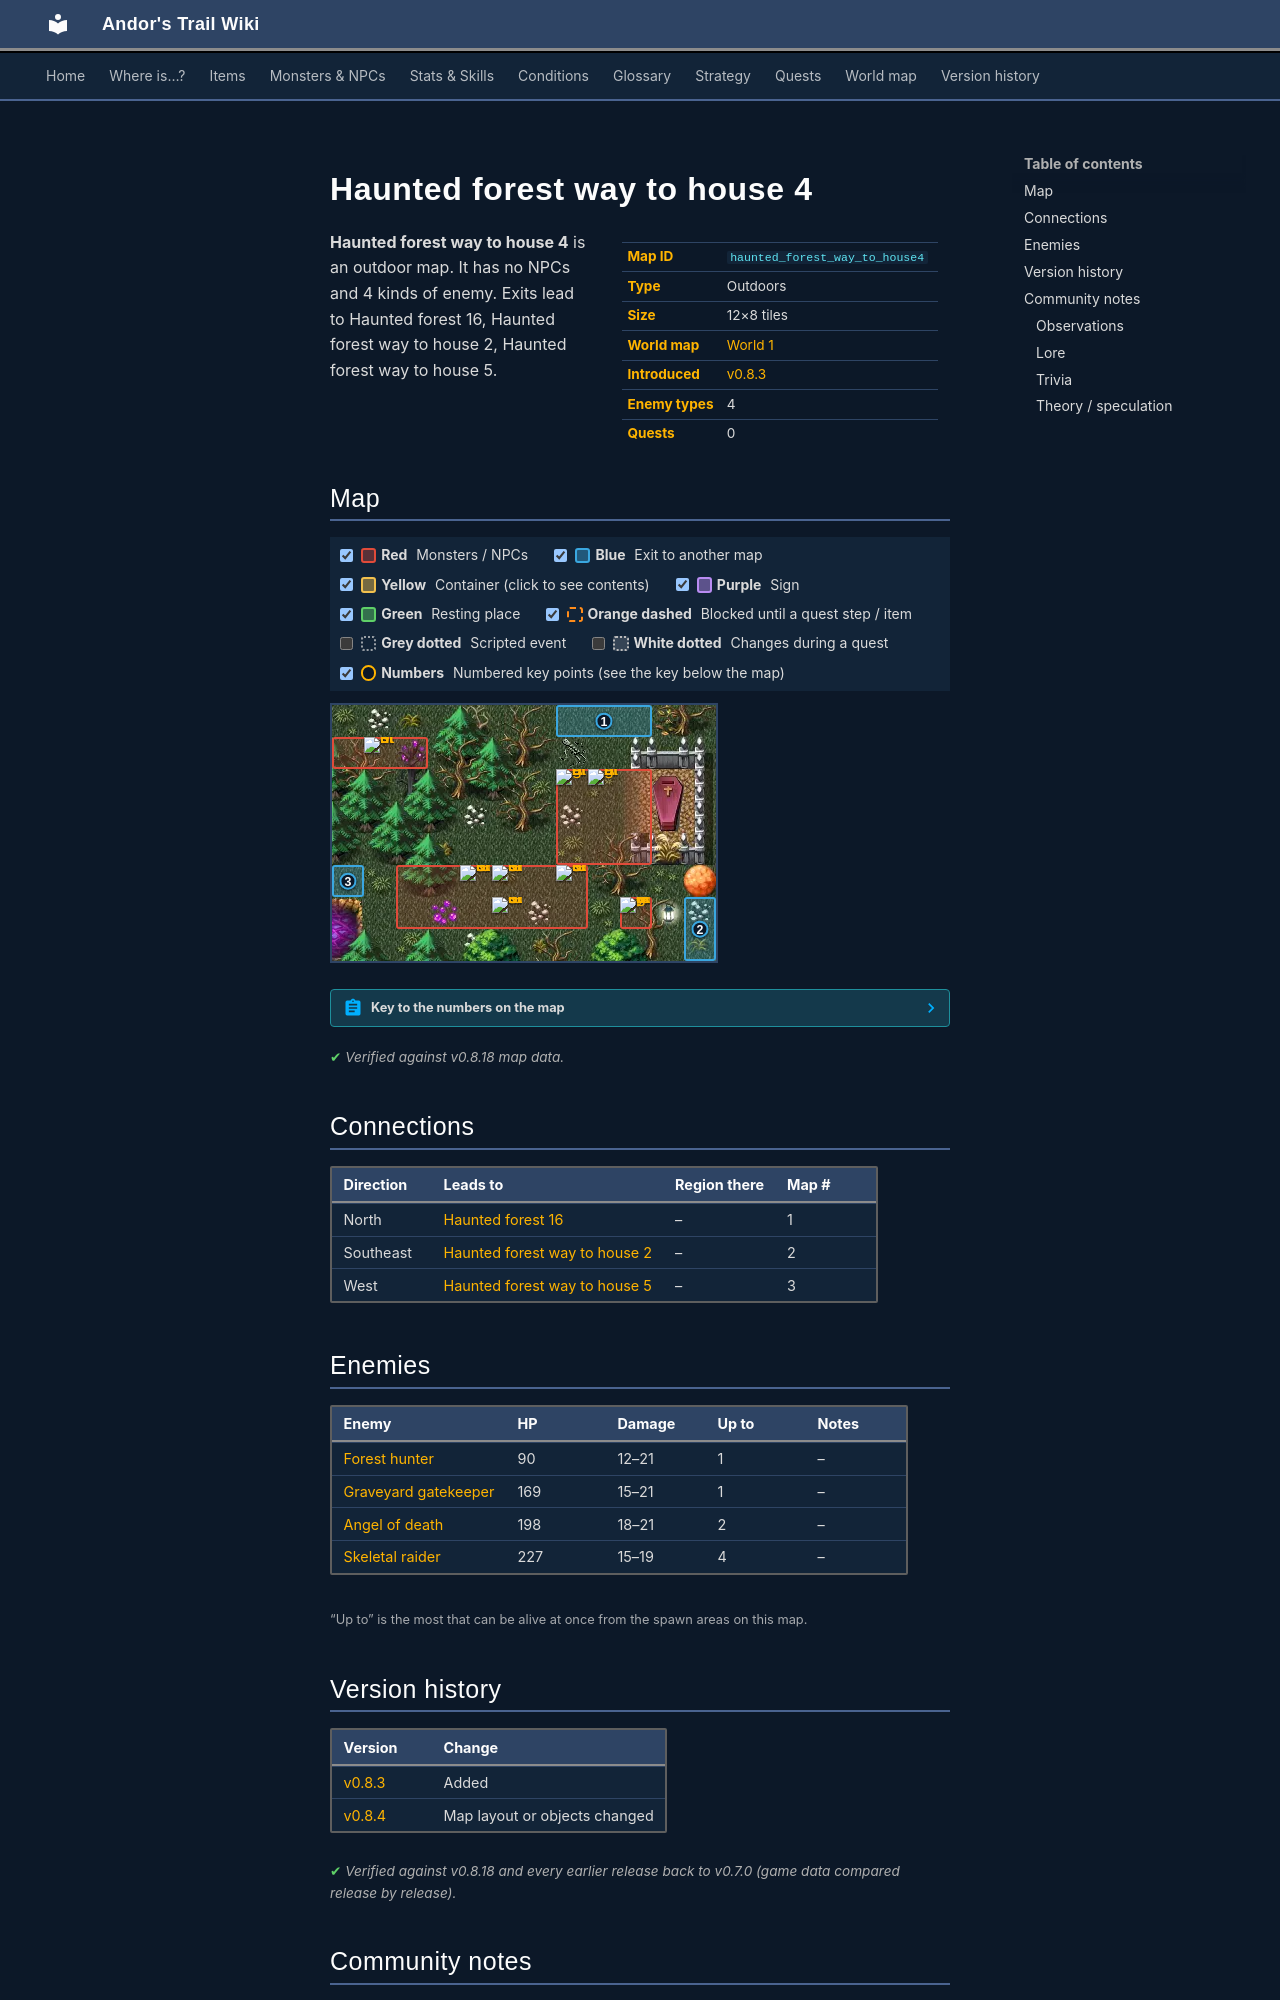

repository: asdfghjkl628/Andor-s-Trail-Wikiiii · page: maps/haunted_forest_way_to_house4/index.html · generator: mkdocs

---
description: "Haunted forest way to house 4 is an outdoor location in Andor's Trail. Enemies: Forest hunter, Graveyard gatekeeper, Angel of death, Skeletal raider. Exits to Haunted forest 16, Haunted forest way to house 2, Haunted forest way to house 5."
---

# Haunted forest way to house 4

<div class="infobox" markdown>

| | |
|---|---|
| **Map ID** | `haunted_forest_way_to_house4` |
| **Type** | Outdoors |
| **Size** | 12×8 tiles |
| **World map** | [World 1](index.md) |
| **Introduced** | [v0.8.3](../versions/0.8.3.md) |
| **Enemy types** | 4 |
| **Quests** | 0 |

</div>

**Haunted forest way to house 4** is an outdoor map. It has no NPCs and 4 kinds of enemy. Exits lead to Haunted forest 16, Haunted forest way to house 2, Haunted forest way to house 5.

## Map

<div class="map-legend" markdown="0"><label class="lg"><input type="checkbox" data-t="spawn" checked><span class="sw sw-spawn"></span><b>Red</b>&nbsp;Monsters / NPCs</label><label class="lg"><input type="checkbox" data-t="mapchange" checked><span class="sw sw-mapchange"></span><b>Blue</b>&nbsp;Exit to another map</label><label class="lg"><input type="checkbox" data-t="container" checked><span class="sw sw-container"></span><b>Yellow</b>&nbsp;Container (click to see contents)</label><label class="lg"><input type="checkbox" data-t="sign" checked><span class="sw sw-sign"></span><b>Purple</b>&nbsp;Sign</label><label class="lg"><input type="checkbox" data-t="rest" checked><span class="sw sw-rest"></span><b>Green</b>&nbsp;Resting place</label><label class="lg"><input type="checkbox" data-t="key" checked><span class="sw sw-key"></span><b>Orange dashed</b>&nbsp;Blocked until a quest step / item</label><label class="lg"><input type="checkbox" data-t="script"><span class="sw sw-script"></span><b>Grey dotted</b>&nbsp;Scripted event</label><label class="lg"><input type="checkbox" data-t="replace"><span class="sw sw-replace"></span><b>White dotted</b>&nbsp;Changes during a quest</label><label class="lg"><input type="checkbox" data-t="pin" checked><span class="sw sw-pin"></span><b>Numbers</b>&nbsp;Numbered key points (see the key below the map)</label></div>

<div class="map-wrap hide-script hide-replace" markdown="0"><img src="../../assets/maps/haunted_forest_way_to_house4.webp" alt="Map of Haunted forest way to house 4" width="384" height="256" loading="lazy"><a id="place-east" class="mo mo-mapchange" href="../haunted_forest_way_to_house2/#place-west" title="Exit to Haunted forest way to house 2" style="left:91.667%;top:75.000%;width:8.333%;height:25.000%"></a><a id="place-north" class="mo mo-mapchange" href="../haunted_forest16/#place-south" title="Exit to Haunted forest 16" style="left:58.333%;top:0.000%;width:25.000%;height:12.500%"></a><a id="place-west" class="mo mo-mapchange" href="../haunted_forest_way_to_house5/#place-east" title="Exit to Haunted forest way to house 5" style="left:0.000%;top:62.500%;width:8.333%;height:12.500%"></a><span class="mo mo-spawn" title="Spawns: Angel of death" style="left:58.333%;top:25.000%;width:25.000%;height:37.500%"></span><span class="mo mo-spawn" title="Spawns: Forest hunter" style="left:0.000%;top:12.500%;width:25.000%;height:12.500%"></span><span class="mo mo-spawn" title="Spawns: Graveyard gatekeeper" style="left:75.000%;top:75.000%;width:8.333%;height:12.500%"></span><span class="mo mo-spawn" title="Spawns: Skeletal raider" style="left:16.667%;top:62.500%;width:50.000%;height:25.000%"></span><a class="mob" href="../../monsters/angel_death/" title="Angel of death" style="left:66.667%;top:25.000%;width:8.333%;height:12.500%"><img src="../../assets/icons/monsters/monsters_rltiles1_33.png" alt="Angel of death"></a><a class="mob" href="../../monsters/angel_death/" title="Angel of death" style="left:58.333%;top:25.000%;width:8.333%;height:12.500%"><img src="../../assets/icons/monsters/monsters_rltiles1_33.png" alt="Angel of death"></a><a class="mob" href="../../monsters/forest_hunter/" title="Forest hunter" style="left:8.333%;top:12.500%;width:8.333%;height:12.500%"><img src="../../assets/icons/monsters/monsters_tometik10_50.png" alt="Forest hunter"></a><a class="mob" href="../../monsters/graveyard_gatekeeper/" title="Graveyard gatekeeper" style="left:75.000%;top:75.000%;width:8.333%;height:12.500%"><img src="../../assets/icons/monsters/monsters_tometik1_70.png" alt="Graveyard gatekeeper"></a><a class="mob" href="../../monsters/skeletal_raider/" title="Skeletal raider" style="left:33.333%;top:62.500%;width:8.333%;height:12.500%"><img src="../../assets/icons/monsters/monsters_tometik8_10.png" alt="Skeletal raider"></a><a class="mob" href="../../monsters/skeletal_raider/" title="Skeletal raider" style="left:41.667%;top:62.500%;width:8.333%;height:12.500%"><img src="../../assets/icons/monsters/monsters_tometik8_10.png" alt="Skeletal raider"></a><a class="mob" href="../../monsters/skeletal_raider/" title="Skeletal raider" style="left:58.333%;top:62.500%;width:8.333%;height:12.500%"><img src="../../assets/icons/monsters/monsters_tometik8_10.png" alt="Skeletal raider"></a><a class="mob" href="../../monsters/skeletal_raider/" title="Skeletal raider" style="left:41.667%;top:75.000%;width:8.333%;height:12.500%"><img src="../../assets/icons/monsters/monsters_tometik8_10.png" alt="Skeletal raider"></a><a class="pin pin-exit" href="#key-1" style="left:70.833%;top:6.250%" title="Exit (north): to [Haunted forest 16](haunted_forest16.md)">1</a><a class="pin pin-exit" href="#key-2" style="left:95.833%;top:87.500%" title="Exit (southeast): to [Haunted forest way to house 2](haunted_forest_way_to_house2.md)">2</a><a class="pin pin-exit" href="#key-3" style="left:4.167%;top:68.750%" title="Exit (west): to [Haunted forest way to house 5](haunted_forest_way_to_house5.md)">3</a></div>

??? abstract "Key to the numbers on the map"

    | # | What | Details |
    |---|---|---|
    | <span id="key-1"></span>1 | Exit (north) | to [Haunted forest 16](haunted_forest16.md) |
    | <span id="key-2"></span>2 | Exit (southeast) | to [Haunted forest way to house 2](haunted_forest_way_to_house2.md) |
    | <span id="key-3"></span>3 | Exit (west) | to [Haunted forest way to house 5](haunted_forest_way_to_house5.md) |


<p class="verified">Verified against v0.8.18 map data.</p>

## Connections

| Direction | Leads to | Region there | Map # |
|---|---|---|---|
| North | [Haunted forest 16](haunted_forest16.md) | – | 1 |
| Southeast | [Haunted forest way to house 2](haunted_forest_way_to_house2.md) | – | 2 |
| West | [Haunted forest way to house 5](haunted_forest_way_to_house5.md) | – | 3 |

## Enemies

| Enemy | HP | Damage | Up to | Notes |
|---|---|---|---|---|
| [Forest hunter](../monsters/forest_hunter.md) | 90 | 12–21 | 1 | – |
| [Graveyard gatekeeper](../monsters/graveyard_gatekeeper.md) | 169 | 15–21 | 1 | – |
| [Angel of death](../monsters/angel_death.md) | 198 | 18–21 | 2 | – |
| [Skeletal raider](../monsters/skeletal_raider.md) | 227 | 15–19 | 4 | – |

<small>“Up to” is the most that can be alive at once from the spawn areas on this map.</small>


## Version history

| Version | Change |
|---|---|
| [v0.8.3](../versions/0.8.3.md) | Added |
| [v0.8.4](../versions/0.8.4.md) | Map layout or objects changed |

<p class="verified">Verified against v0.8.18 and every earlier release back to v0.7.0 (game data compared release by release).</p>


## Community notes

<small>Written by players, not generated from game data. **Observations**: what players notice in-game · **Lore**: the in-world story · **Trivia**: real-world facts, references, development history · **Theory / speculation**: unconfirmed ideas; may just be unfinished content</small>

### Observations

*No notes yet. Contributions are welcome: [add a note](https://github.com/asdfghjkl628/Andor-s-Trail-Wikiiii/new/main/notes/maps?filename=haunted_forest_way_to_house4.md&value=%23%23%20Observations%0A%0A%3C%21--%20what%20players%20notice%20in-game%20--%3E%0A%0A%23%23%20Lore%0A%0A%3C%21--%20the%20in-world%20story%20--%3E%0A%0A%23%23%20Trivia%0A%0A%3C%21--%20real-world%20facts%2C%20references%2C%20development%20history%20--%3E%0A%0A%23%23%20Theory%20/%20speculation%0A%0A%3C%21--%20unconfirmed%20ideas%3B%20may%20just%20be%20unfinished%20content%20--%3E%0A).*
